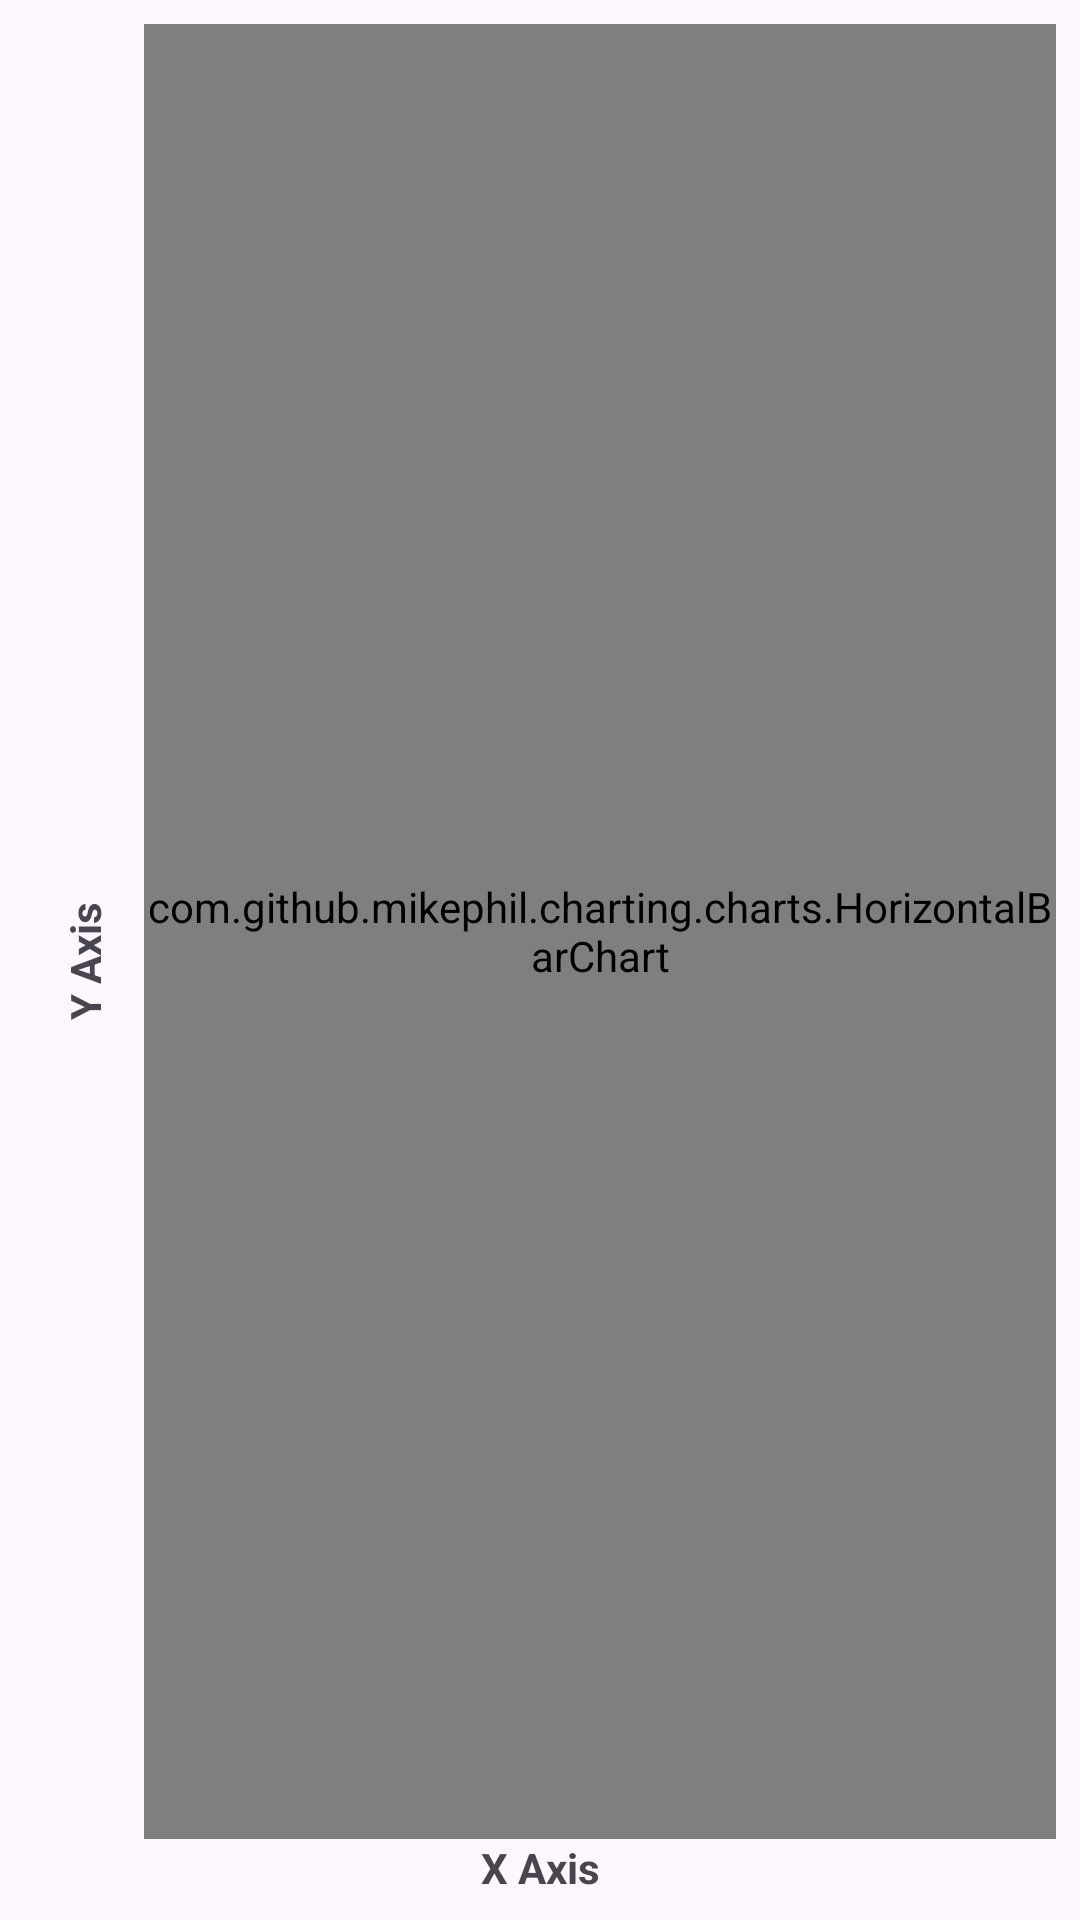

This screen was rendered from an Android layout file. Write that file and the resources it references.
<!-- AndroidManifest.xml: application theme Theme.Binding_usage_project -->
<!-- res/layout/fragment_horizontal_bar_chart.xml -->
<?xml version="1.0" encoding="utf-8"?>
<androidx.constraintlayout.widget.ConstraintLayout xmlns:android="http://schemas.android.com/apk/res/android"
    xmlns:app="http://schemas.android.com/apk/res-auto"
    xmlns:tools="http://schemas.android.com/tools"
    android:layout_width="match_parent"
    android:layout_height="match_parent"
    android:padding="8dp"
    tools:context=".ui.BarChart">

    
    <TextView
        android:id="@+id/yAxisTitle"
        android:layout_width="40dp"
        android:layout_height="55dp"
        android:gravity="center"
        android:rotation="-90"
        android:text="Y Axis"
        android:textSize="14sp"
        android:textStyle="bold"
        app:layout_constraintBottom_toBottomOf="parent"
        app:layout_constraintStart_toStartOf="parent"
        app:layout_constraintTop_toTopOf="parent"
        app:layout_constraintVertical_bias="0.5" />

    <com.github.mikephil.charting.charts.HorizontalBarChart
        android:id="@+id/horizontalBarChart"
        android:layout_width="0dp"
        android:layout_height="0dp"
        app:layout_constraintBottom_toTopOf="@id/xAxisTitle"
        app:layout_constraintEnd_toEndOf="parent"
        app:layout_constraintHorizontal_bias="1.0"
        app:layout_constraintStart_toEndOf="@id/yAxisTitle"
        app:layout_constraintTop_toTopOf="parent" />

    <TextView
        android:id="@+id/xAxisTitle"
        android:layout_width="wrap_content"
        android:layout_height="wrap_content"
        android:layout_marginTop="8dp"
        android:text="X Axis"
        android:textSize="14sp"
        android:textStyle="bold"
        app:layout_constraintBottom_toBottomOf="parent"
        app:layout_constraintEnd_toEndOf="parent"
        app:layout_constraintStart_toStartOf="parent"
        app:layout_constraintTop_toBottomOf="@id/barChart" />

</androidx.constraintlayout.widget.ConstraintLayout>
<!-- resources referenced by this layout -->
<resources>
  <style name="Theme.Binding_usage_project" parent="Base.Theme.Binding_usage_project" />
  <style name="Base.Theme.Binding_usage_project" parent="Theme.Material3.DayNight.NoActionBar">
          
          
      </style>
</resources>
